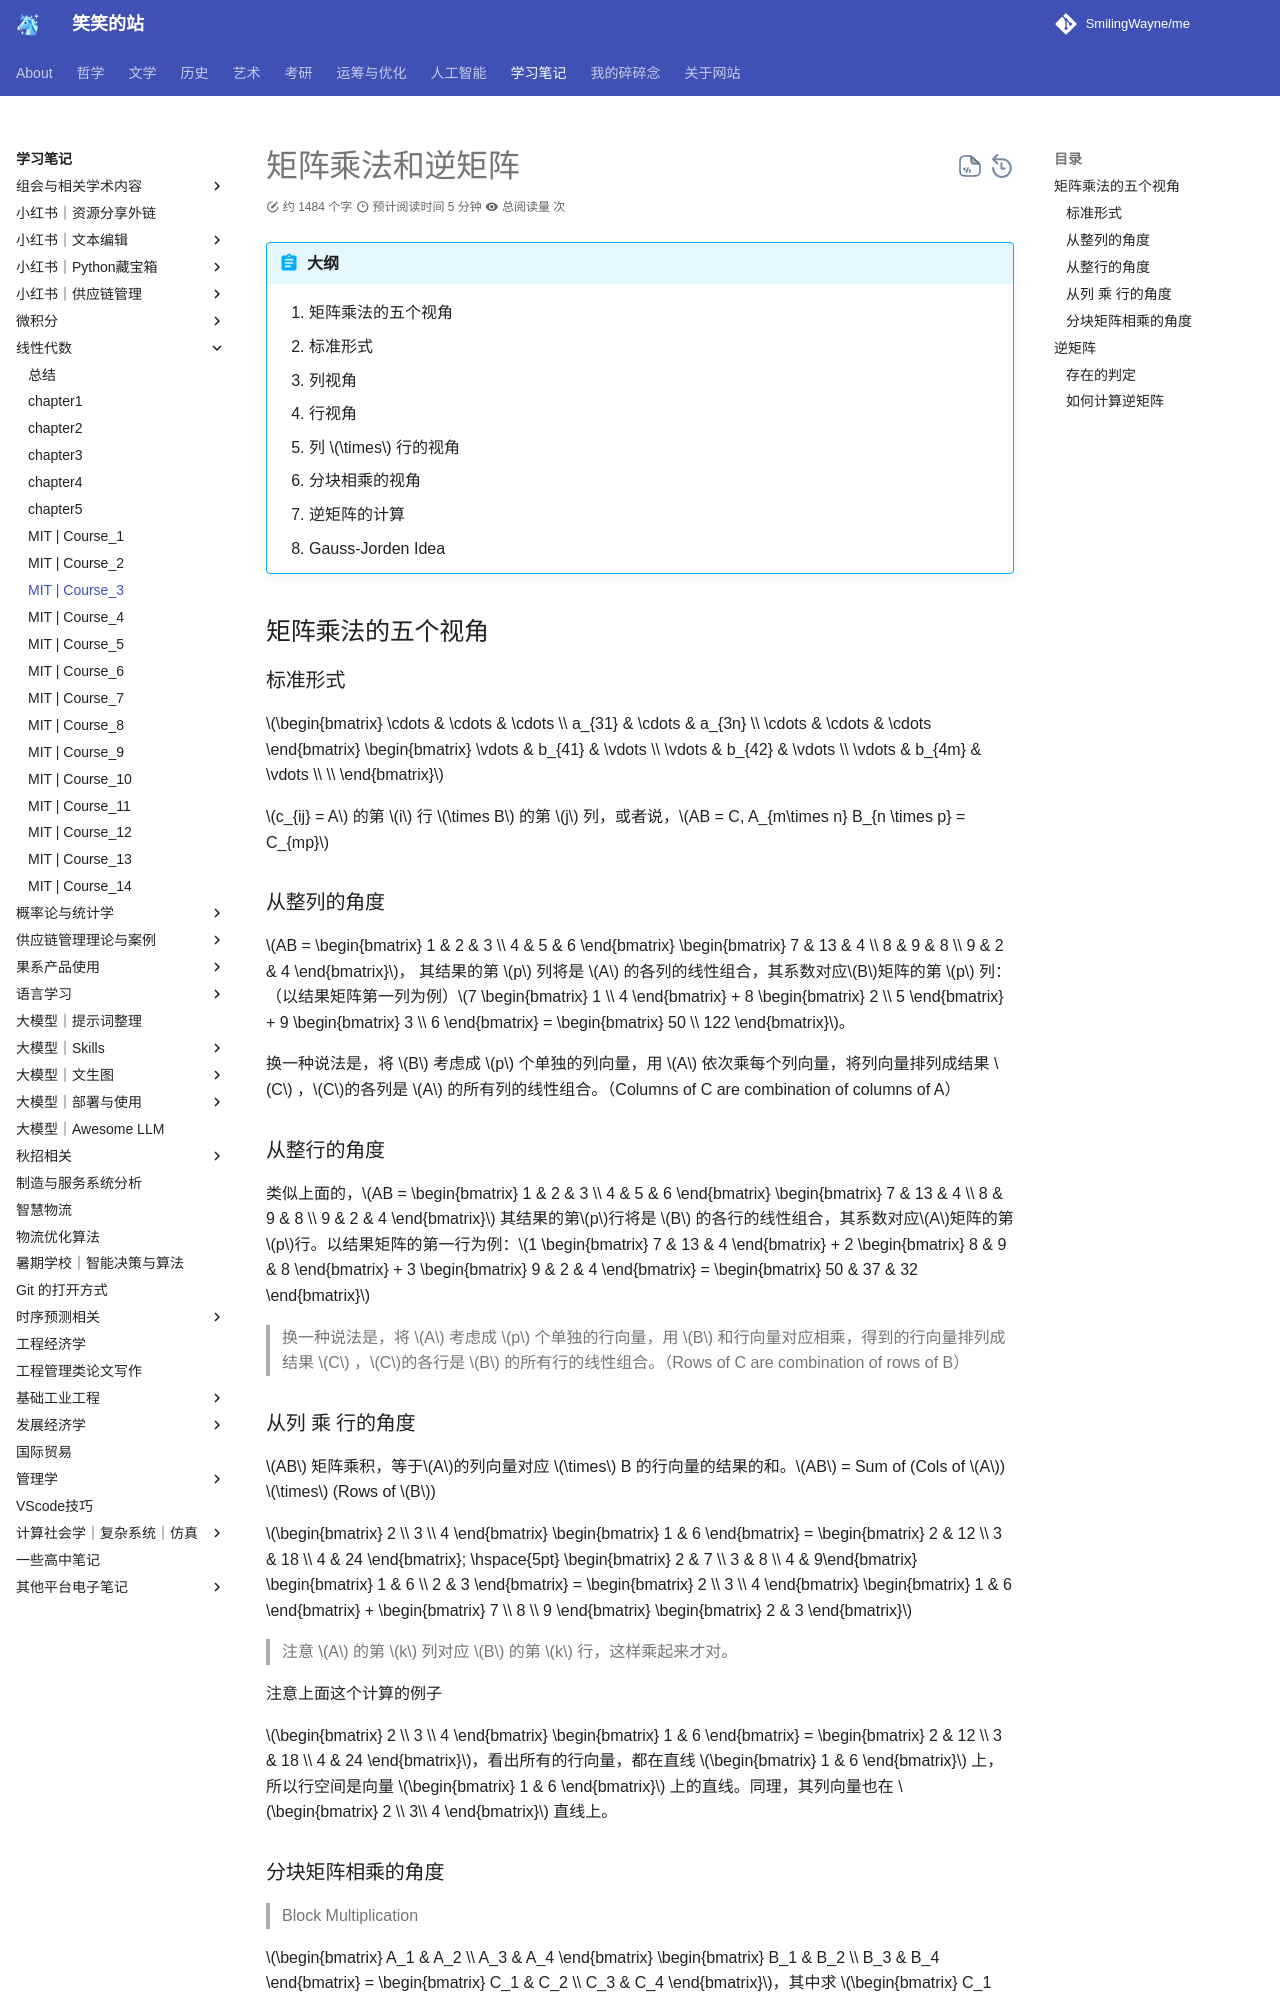

repository: SmilingWayne/me · page: Study/LinearAlgebra/MIT_course_3/index.html · generator: mkdocs

# 矩阵乘法和逆矩阵

!!! abstract "大纲"
    1. 矩阵乘法的五个视角
       1. 标准形式
       2. 列视角
       3. 行视角
       4. 列 $\times$ 行的视角
       5. 分块相乘的视角
    2. 逆矩阵的计算
    3. Gauss-Jorden Idea



## 矩阵乘法的五个视角


### 标准形式

$\begin{bmatrix} \cdots & \cdots & \cdots  \\ a_{31} & \cdots & a_{3n} \\ \cdots & \cdots & \cdots \end{bmatrix} \begin{bmatrix} \vdots & b_{41} & \vdots  \\ \vdots & b_{42} & \vdots \\ \vdots & b_{4m} & \vdots  \\ \\ \end{bmatrix}$ 

$c_{ij} = A$ 的第 $i$ 行 $\times B$ 的第 $j$ 列，或者说，$AB = C, A_{m\times n} B_{n \times p} = C_{mp}$


### 从整列的角度


$AB = \begin{bmatrix} 1 & 2 & 3 \\ 4  & 5 & 6 \end{bmatrix} \begin{bmatrix} 7 & 13 & 4 \\ 8 & 9 & 8 \\ 9 & 2 & 4 \end{bmatrix}$， 其结果的第 $p$ 列将是 $A$ 的各列的线性组合，其系数对应$B$矩阵的第 $p$ 列：（以结果矩阵第一列为例）$7 \begin{bmatrix} 1 \\ 4 \end{bmatrix} + 8 \begin{bmatrix} 2 \\ 5 \end{bmatrix} + 9 \begin{bmatrix} 3 \\ 6 \end{bmatrix} = \begin{bmatrix} 50 \\ 122 \end{bmatrix}$。

换一种说法是，将 $B$ 考虑成 $p$ 个单独的列向量，用 $A$ 依次乘每个列向量，将列向量排列成结果 $C$ ，$C$的各列是 $A$ 的所有列的线性组合。（Columns of C  are combination of columns of A）


### 从整行的角度

类似上面的，$AB = \begin{bmatrix} 1 & 2 & 3 \\ 4  & 5 & 6 \end{bmatrix} \begin{bmatrix} 7 & 13 & 4 \\ 8 & 9 & 8 \\ 9 & 2 & 4 \end{bmatrix}$ 其结果的第$p$行将是 $B$ 的各行的线性组合，其系数对应$A$矩阵的第$p$行。以结果矩阵的第一行为例：$1 \begin{bmatrix} 7 & 13 & 4 \end{bmatrix} + 2 \begin{bmatrix} 8 & 9 & 8 \end{bmatrix} + 3 \begin{bmatrix} 9 & 2 & 4 \end{bmatrix} = \begin{bmatrix} 50 & 37 & 32 \end{bmatrix}$

> 换一种说法是，将 $A$ 考虑成 $p$ 个单独的行向量，用 $B$ 和行向量对应相乘，得到的行向量排列成结果 $C$ ，$C$的各行是 $B$ 的所有行的线性组合。（Rows of C  are combination of rows of B）

### 从列 乘 行的角度

$AB$ 矩阵乘积，等于$A$的列向量对应 $\times$ B 的行向量的结果的和。$AB$  = Sum of (Cols of $A$) $\times$ (Rows of $B$)

$\begin{bmatrix} 2 \\ 3 \\ 4 \end{bmatrix} \begin{bmatrix} 1 & 6 \end{bmatrix} = \begin{bmatrix} 2 & 12 \\ 3 & 18 \\ 4 & 24 \end{bmatrix}; \hspace{5pt} \begin{bmatrix} 2 & 7 \\ 3 & 8 \\ 4 & 9\end{bmatrix} \begin{bmatrix} 1 & 6 \\ 2 & 3 \end{bmatrix} = \begin{bmatrix} 2 \\ 3  \\ 4  \end{bmatrix}  \begin{bmatrix} 1 & 6 \end{bmatrix} + \begin{bmatrix} 7 \\ 8 \\ 9 \end{bmatrix} \begin{bmatrix} 2 & 3 \end{bmatrix}$

> 注意 $A$ 的第 $k$ 列对应 $B$ 的第 $k$ 行，这样乘起来才对。

注意上面这个计算的例子

$\begin{bmatrix} 2 \\ 3 \\ 4 \end{bmatrix} \begin{bmatrix} 1 & 6 \end{bmatrix} = \begin{bmatrix} 2 & 12 \\ 3 & 18 \\ 4 & 24 \end{bmatrix}$，看出所有的行向量，都在直线 $\begin{bmatrix} 1 & 6 \end{bmatrix}$ 上，所以行空间是向量 $\begin{bmatrix} 1 & 6 \end{bmatrix}$ 上的直线。同理，其列向量也在 $\begin{bmatrix} 2 \\ 3\\ 4 \end{bmatrix}$ 直线上。
